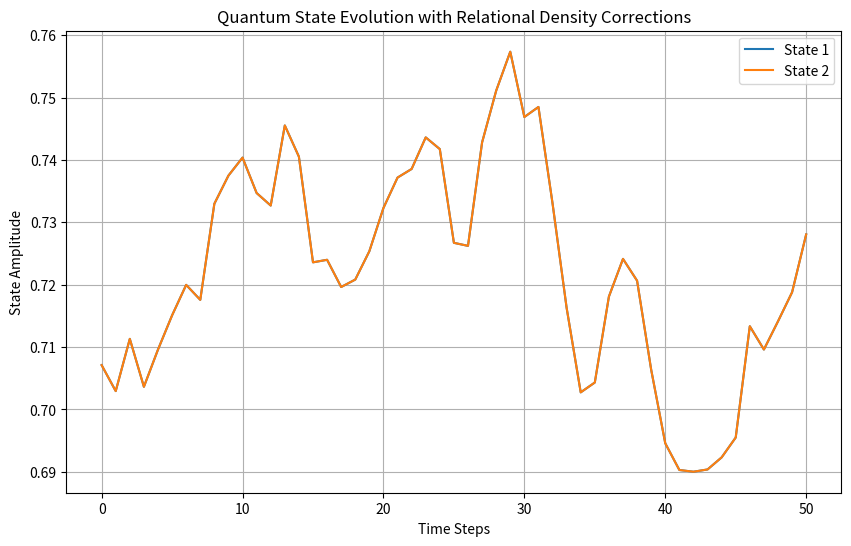

Write the Python code that produced this figure.

import numpy as np
import matplotlib.pyplot as plt

# Function to simulate quantum state evolution with relational density corrections
def quantum_state_evolution(initial_state, time_steps, relational_density_correction):
    state = initial_state.copy()
    evolution = [state]

    for _ in range(time_steps):
        state = state * (1 + relational_density_correction * np.random.normal(0, 1))
        evolution.append(state)

    return np.array(evolution)

# Initial quantum state (superposition state)
initial_state = np.array([1/np.sqrt(2), 1/np.sqrt(2)])

# Time steps and relational density correction
time_steps = 50
relational_density_correction = 0.01  # Example correction value

# Simulate the state evolution
evolution = quantum_state_evolution(initial_state, time_steps, relational_density_correction)

# Plot the state evolution
plt.figure(figsize=(10, 6))
plt.plot(evolution[:, 0], label='State 1')
plt.plot(evolution[:, 1], label='State 2')
plt.title("Quantum State Evolution with Relational Density Corrections")
plt.xlabel("Time Steps")
plt.ylabel("State Amplitude")
plt.legend()
plt.grid(True)
plt.show()
